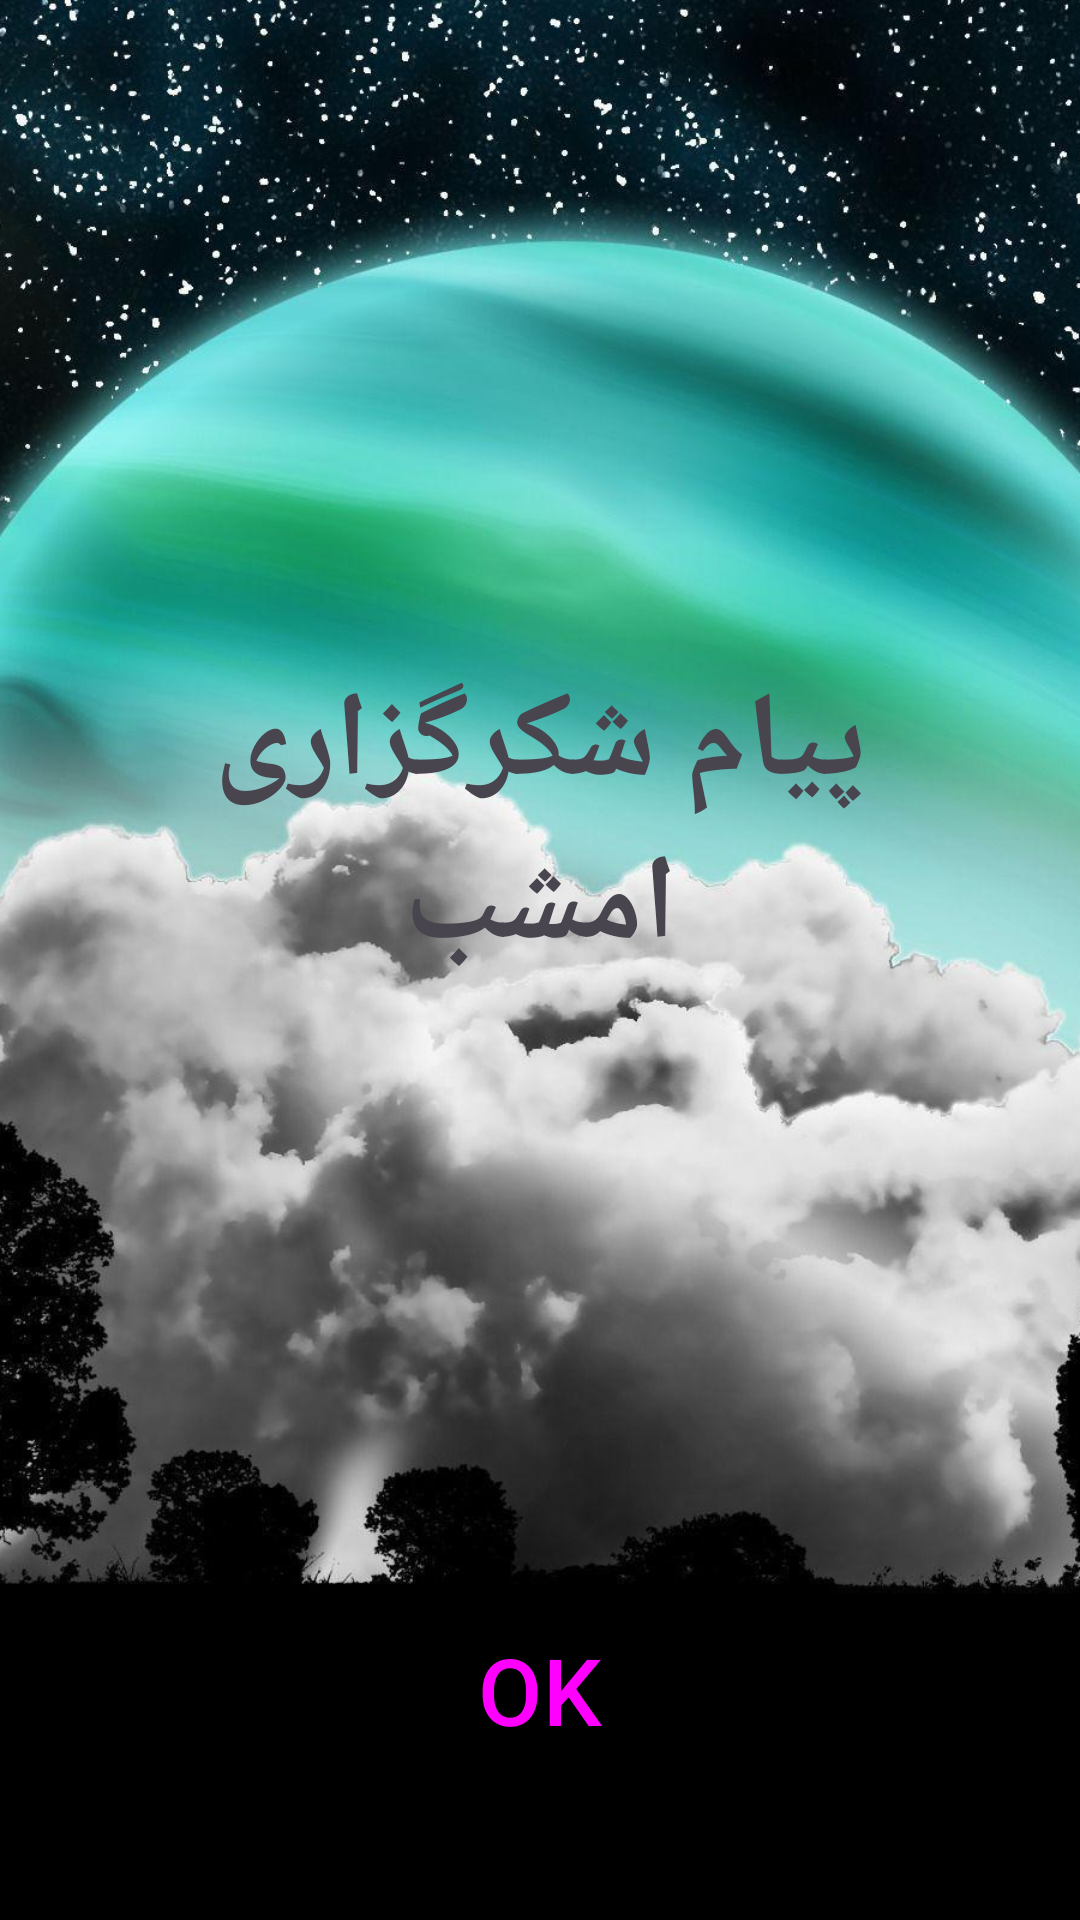

This screen was rendered from an Android layout file. Write that file and the resources it references.
<!-- AndroidManifest.xml: application theme Theme.Thanksgiving -->
<!-- res/layout/activity_thanksgiving.xml -->
<?xml version="1.0" encoding="utf-8"?>
<androidx.constraintlayout.widget.ConstraintLayout xmlns:android="http://schemas.android.com/apk/res/android"
    xmlns:app="http://schemas.android.com/apk/res-auto"
    xmlns:tools="http://schemas.android.com/tools"
    android:layout_width="match_parent"
    android:layout_height="match_parent"
    tools:context=".ThanksgivingActivity">

    <ImageView
        android:id="@+id/background_moon"
        android:layout_width="0dp"
        android:layout_height="0dp"
        android:contentDescription="@string/thanksgiving"
        android:scaleType="centerCrop"
        android:src="@drawable/img_moon"
        app:layout_constraintBottom_toBottomOf="parent"
        app:layout_constraintEnd_toEndOf="parent"
        app:layout_constraintStart_toStartOf="parent"
        app:layout_constraintTop_toTopOf="parent" />

    <TextView
        android:id="@+id/txt_description_moon"
        android:layout_width="0dp"
        android:layout_height="wrap_content"
        android:layout_marginStart="15dp"
        android:layout_marginEnd="15dp"
        android:layout_marginBottom="90dp"
        android:fontFamily="@font/b_ziba"
        android:foregroundGravity="center"
        android:gravity="center"
        android:padding="8dp"
        android:text="@string/thanksgiving"
        android:textAlignment="center"
        android:textSize="40sp"
        android:textStyle="bold"
        app:layout_constraintBottom_toBottomOf="parent"
        app:layout_constraintEnd_toEndOf="parent"
        app:layout_constraintStart_toStartOf="parent"
        app:layout_constraintTop_toTopOf="@+id/background_moon" />

    <Button
        android:id="@+id/btn_finish_t"
        style="@style/Widget.Material3.Button.TonalButton"
        android:layout_width="wrap_content"
        android:layout_height="wrap_content"
        android:layout_marginBottom="50dp"
        android:backgroundTint="#C1151515"
        android:text="@string/ok1"
        android:textSize="31sp"
        app:layout_constraintBottom_toBottomOf="parent"
        app:layout_constraintEnd_toEndOf="parent"
        app:layout_constraintStart_toStartOf="parent" />

</androidx.constraintlayout.widget.ConstraintLayout>
<!-- resources referenced by this layout -->
<resources>
  <!-- drawable img_moon: jpg bitmap (drawable, 363495 bytes) -->
  <string name="ok1">OK</string>
  <string name="thanksgiving">پیام شکرگزاری امشب</string>
  <style name="Theme.Thanksgiving" parent="Base.Theme.Thanksgiving" />
  <style name="Base.Theme.Thanksgiving" parent="Theme.Material3.DayNight.NoActionBar">
          
          
      </style>
</resources>
